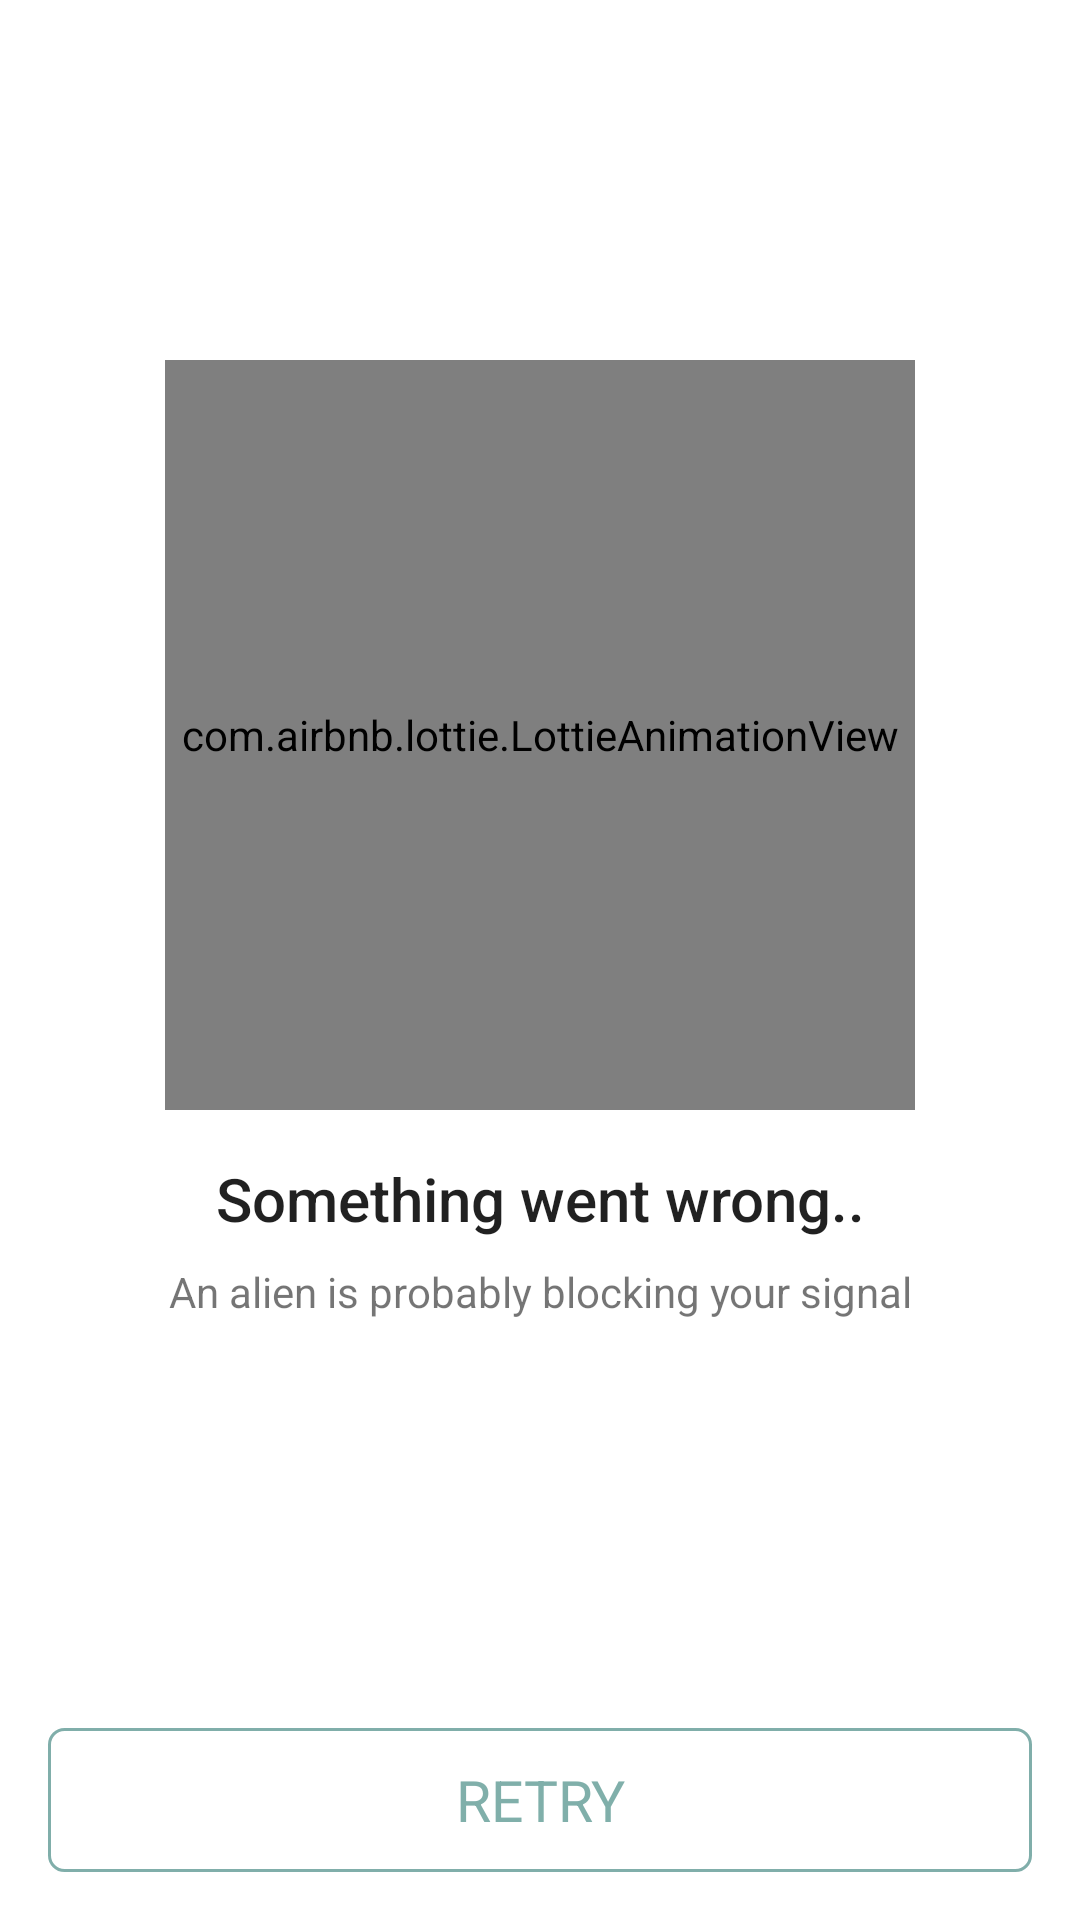

Write the Android layout XML for this screen, with the resource values it uses.
<!-- AndroidManifest.xml: application theme Theme.SadaPayTest -->
<!-- res/layout/animation_view.xml -->
<?xml version="1.0" encoding="utf-8"?>
<LinearLayout
    android:id="@+id/animationView"
    android:layout_width="match_parent"
    android:layout_height="match_parent"
    android:gravity="center"
    xmlns:app="http://schemas.android.com/apk/res-auto"
    xmlns:android="http://schemas.android.com/apk/res/android"
    android:orientation="vertical">

    <LinearLayout
        android:orientation="vertical"
        android:layout_weight="1"
        android:gravity="center"
        android:layout_width="match_parent"
        android:layout_height="0dp" >


        <com.airbnb.lottie.LottieAnimationView
            android:layout_width="250dp"
            android:layout_height="250dp"
            app:lottie_loop="true"
            android:visibility="visible"
            app:lottie_rawRes="@raw/animation"
            app:lottie_autoPlay="true" />

        <TextView
            android:id="@+id/test"
            android:text="Something went wrong.."
            style="@style/TextAppearance.AppCompat.Title"
            android:layout_marginTop="@dimen/basic_padding"
            android:gravity="center"
            android:layout_width="match_parent"
            android:layout_height="wrap_content" />

        <TextView
            android:text="An alien is probably blocking your signal"
            android:layout_marginTop="@dimen/mini_margin"
            android:gravity="center"
            android:layout_width="match_parent"
            android:layout_height="wrap_content" />
    </LinearLayout>

    <androidx.appcompat.widget.AppCompatButton
        android:id="@+id/retryBtn"
        android:text="RETRY"
        android:layout_margin="@dimen/basic_padding"
        style="@style/SadaPayButton"
        android:layout_marginTop="@dimen/mini_margin"
        android:layout_width="match_parent"
        android:layout_height="wrap_content" />

</LinearLayout>
<!-- resources referenced by this layout -->
<resources>
  <dimen name="basic_padding">16dp</dimen>
  <dimen name="mini_margin">8dp</dimen>
  <style name="SadaPayButton" parent="Theme.MaterialComponents.DayNight">
          <item name="android:textSize">19dp</item>
          <item name="android:layout_margin">8dp</item>
          <item name="android:padding">8dp</item>
          <item name="android:textColor">@color/teal_gray_200</item>
          <item name="android:foreground">?attr/selectableItemBackground</item>
          <item name="android:background">@drawable/round_corners_green_bg</item>
      </style>
  <style name="Theme.SadaPayTest" parent="Theme.MaterialComponents.DayNight.NoActionBar">
          
          <item name="colorPrimary">@color/purple_500</item>
          <item name="colorPrimaryVariant">@color/purple_700</item>
          <item name="colorOnPrimary">@color/white</item>
          
          <item name="colorSecondary">@color/teal_200</item>
          <item name="colorSecondaryVariant">@color/teal_700</item>
          <item name="colorOnSecondary">@color/black</item>
          
  
          <item name="android:statusBarColor" tools:targetApi="l">@android:color/transparent</item>
          
      </style>
  <color name="teal_gray_200">#DA6BA19C</color>
  <!-- drawable round_corners_green_bg (drawable) -->
  <?xml version="1.0" encoding="utf-8"?>
  <selector xmlns:android="http://schemas.android.com/apk/res/android">
      <item android:drawable="@drawable/pressed_button_state" android:state_pressed="true" />
      <item android:drawable="@drawable/normal_button_state" android:state_pressed="false" />
  </selector>
  <color name="purple_500">#FF6200EE</color>
  <color name="purple_700">#FF3700B3</color>
  <color name="white">#FFFFFFFF</color>
  <color name="teal_200">#FF03DAC5</color>
  <color name="teal_700">#FF018786</color>
  <color name="black">#FF000000</color>
  <!-- drawable pressed_button_state (drawable) -->
  <?xml version="1.0" encoding="utf-8"?>
  <shape xmlns:android="http://schemas.android.com/apk/res/android">
      <corners android:radius="5dp" />
      <stroke android:color="@color/teal_gray_op_200" android:width="1dp" />
  </shape>
  <!-- drawable normal_button_state (drawable) -->
  <?xml version="1.0" encoding="utf-8"?>
  <shape xmlns:android="http://schemas.android.com/apk/res/android">
      <corners android:radius="5dp" />
      <stroke android:color="@color/teal_gray_200" android:width="1dp" />
  </shape>
  <color name="teal_gray_op_200">#486BA19C</color>
</resources>
